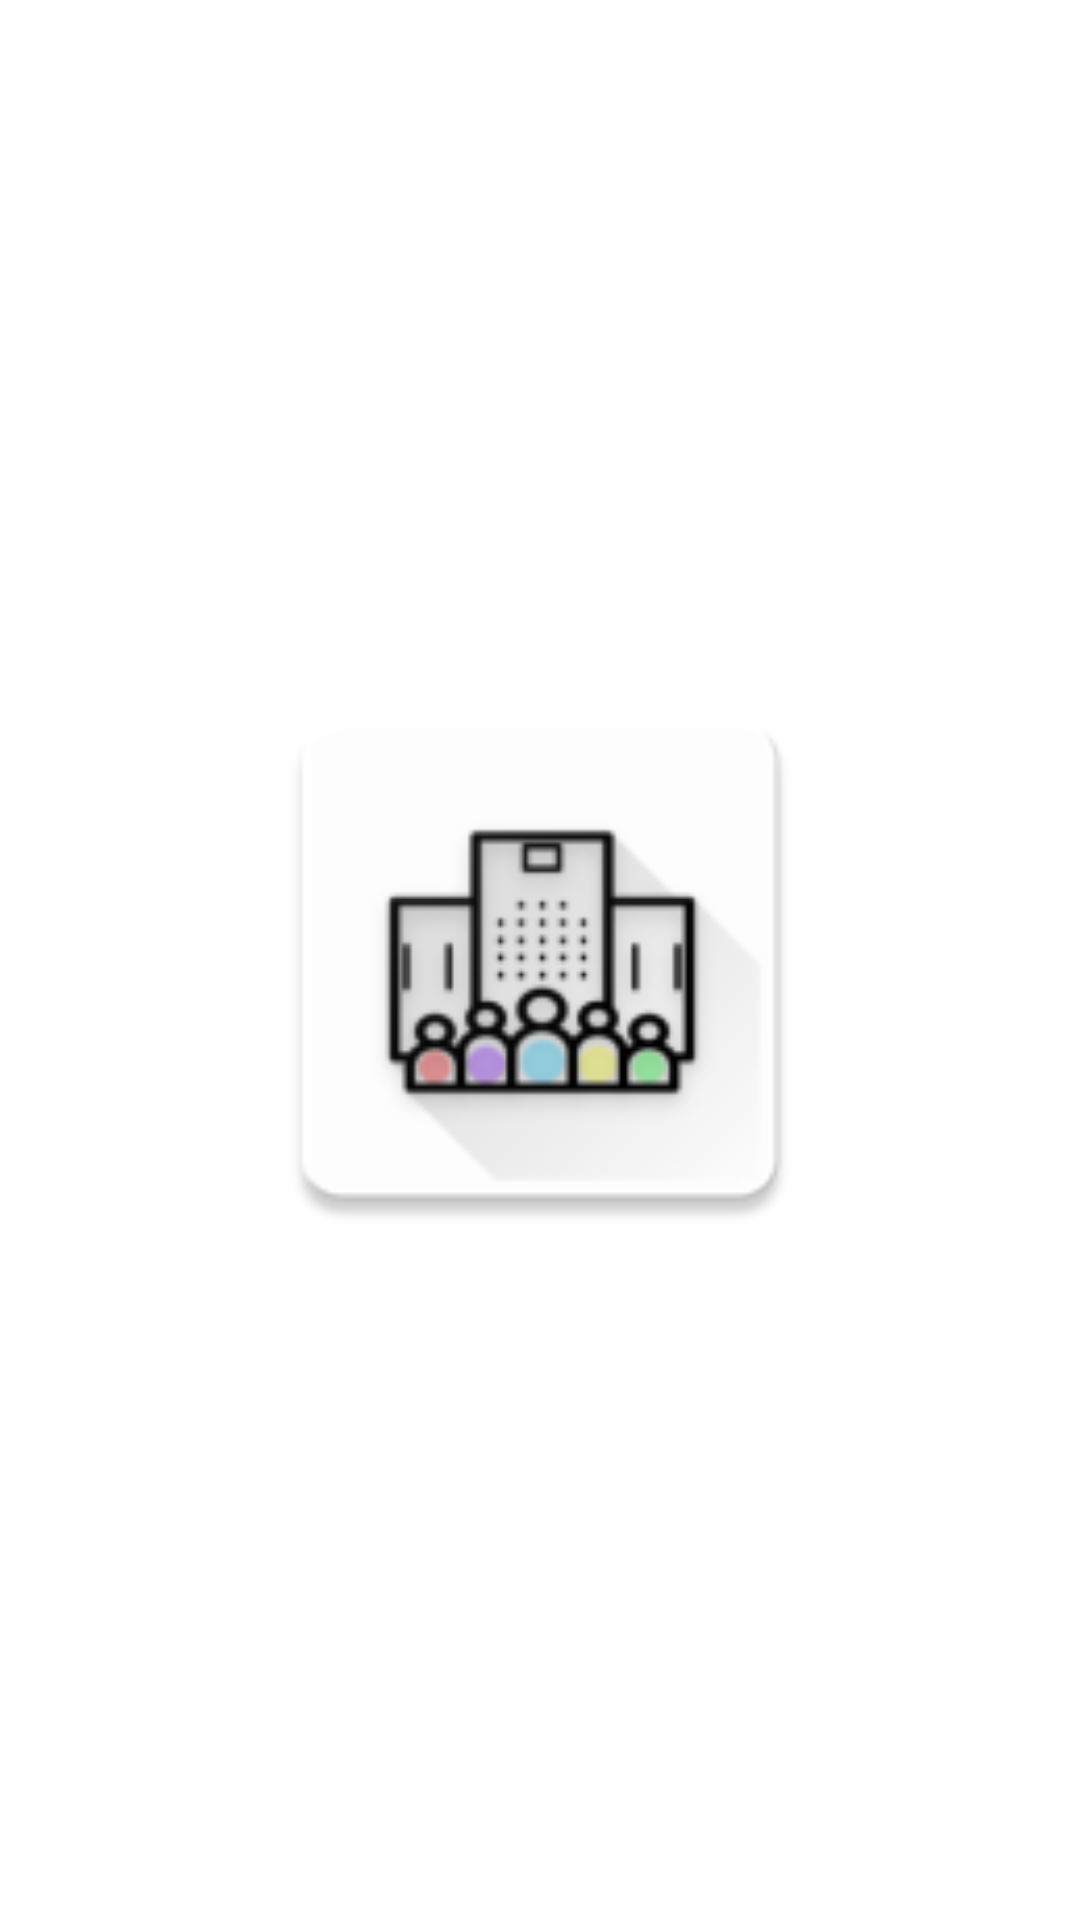

This screen was rendered from an Android layout file. Write that file and the resources it references.
<!-- AndroidManifest.xml: activity theme SplashScreenTheme -->
<!-- res/layout/activity_splash_screen.xml -->
<?xml version="1.0" encoding="utf-8"?>
<RelativeLayout xmlns:android="http://schemas.android.com/apk/res/android"
    xmlns:app="http://schemas.android.com/apk/res-auto"
    xmlns:tools="http://schemas.android.com/tools"
    android:layout_width="match_parent"
    android:layout_height="match_parent"
    tools:context=".SplashScreenActivity">


    <ImageView
        android:layout_width="200dp"
        android:layout_height="200dp"
        android:src="@mipmap/ic_launcher"
        android:layout_centerInParent="true"
        android:id="@+id/iv_splash"/>

</RelativeLayout>
<!-- resources referenced by this layout -->
<resources>
  <!-- mipmap ic_launcher: png bitmap (mipmap-hdpi, 3418 bytes) -->
</resources>
